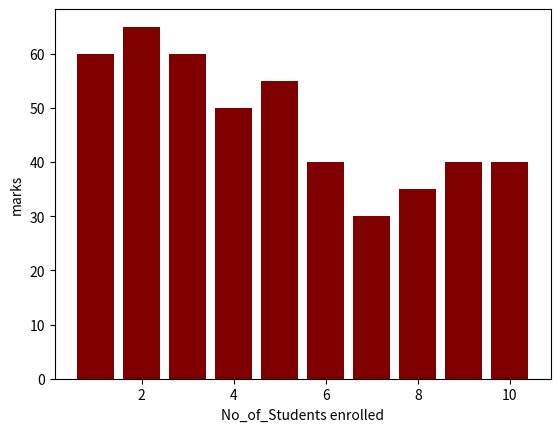

Generate this figure with matplotlib:
import matplotlib.pyplot as plt

c = [1, 2, 3, 4, 5, 6, 7, 8, 9, 10]
v = [60, 65, 60, 50, 55, 40, 30, 35, 40, 40]
plt.xlabel('No_of_Students enrolled')
plt.ylabel('marks')
plt.bar(c,v,color='maroon')
plt.show()
